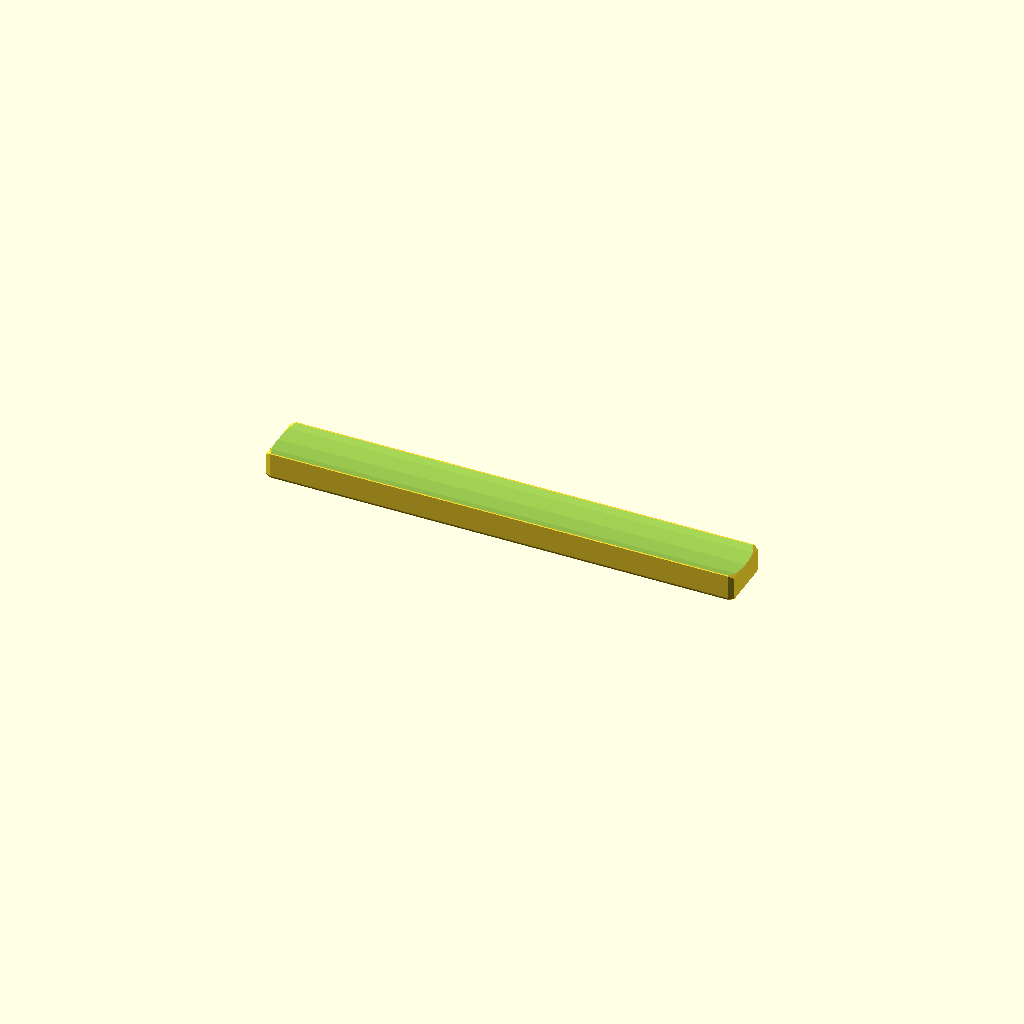
Cell 1: rendered with the file's own defaults.
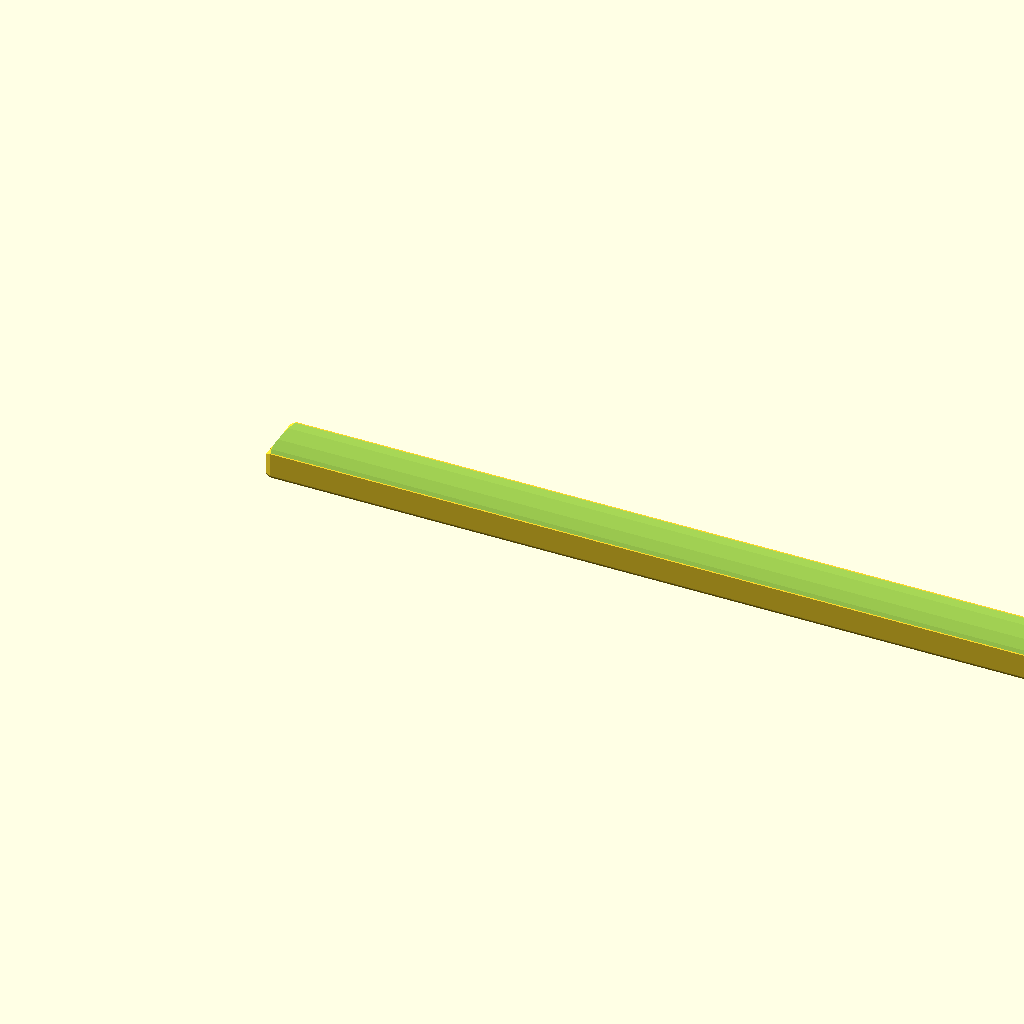
Cell 2 — length set to 200, the other parameters unchanged.
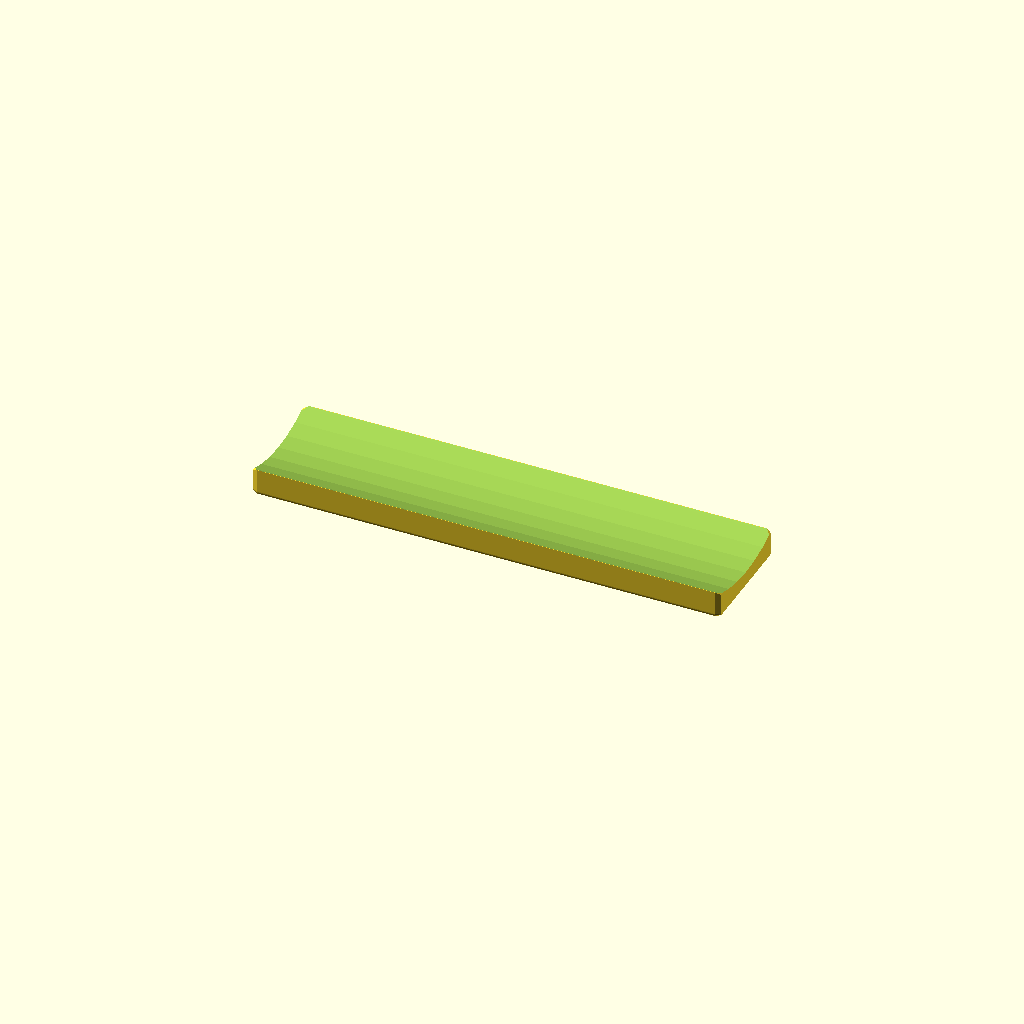
Cell 3: the same model with width = 24.
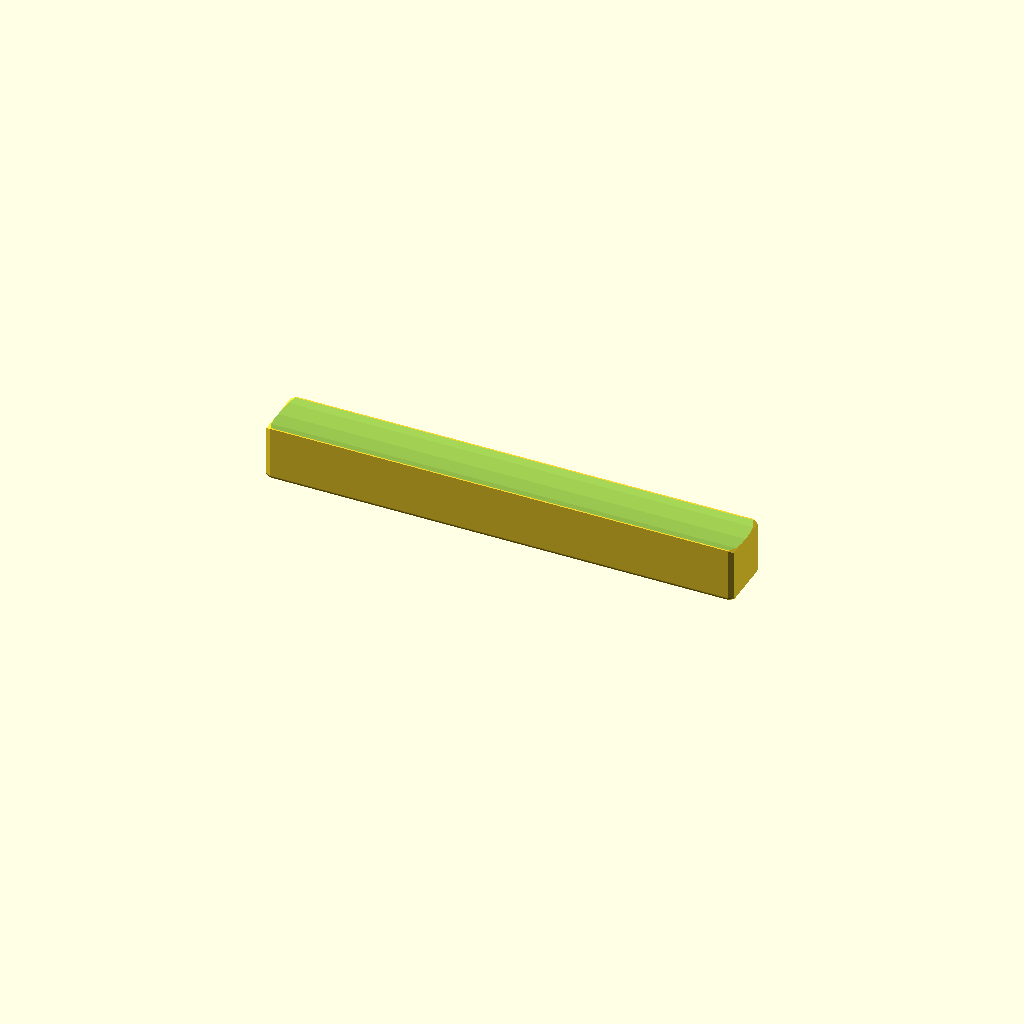
Cell 4: height = 12 (everything else at default).
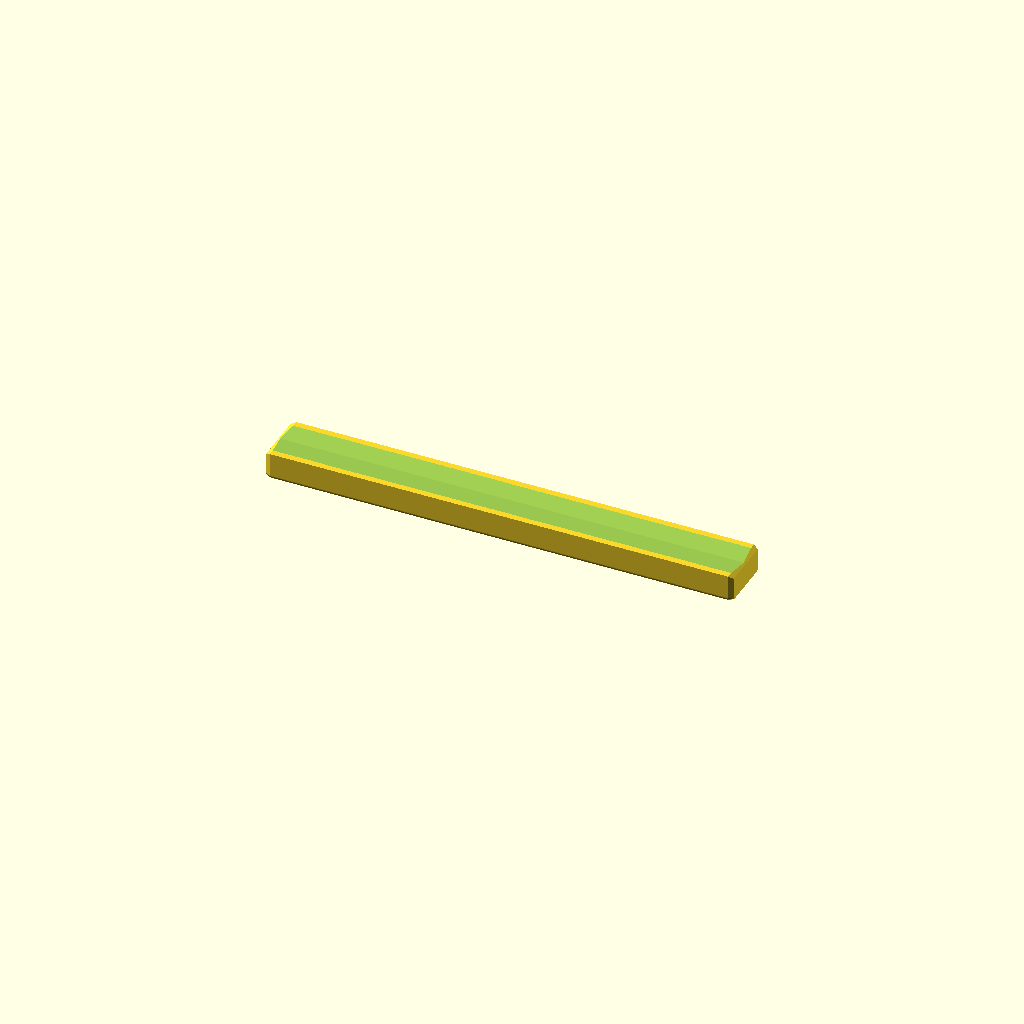
Cell 5: the same model with top_cut_diameter = 120.
One fixed orthographic camera (rotation 55°, 0°, 25°; colour scheme Cornfield) for every cell.
Source of the model, source/MuteCorks.scad:
// Generates a Rubber Corks for Horn  Mutes.  Print using TPU, PEBA, or another elastic rubber-like material
// ©2026 by Don Ankney
// This code is licensed under GNU General Public License v2.0. To view a copy of this license, visit https://www.gnu.org/licenses/old-licenses/gpl-2.0.en.html
// Models generated by this code are licensed underis licensed under CC BY-SA 4.0. To view a copy of this license, visit https://creativecommons.org/licenses/by-sa/4.0/



$fn = 48;

length = 100;
width = 12;
height = 6;
rounding = 1;
top_cut_diameter = 60;
top_cut_extension = 5;
bottom_text = "horn-mutes.com";
bottom_text_size = 4.5;
bottom_text_depth = 0.6;
bottom_text_boldening = 0.2;

// Diamond knurl grip texture, engraved into the labeled face around the text.
// The cork prints upside down (labeled face up), so these grooves open upward and
// print without support, exactly like the engraved text.
knurl_pitch = 2.2;          // spacing between adjacent grooves
knurl_groove = 0.7;         // groove width
knurl_depth = 0.5;          // engraved depth (< text depth so the text stays distinct)
knurl_edge_margin = 1.2;    // keep the knurl off the rounded long edges
knurl_text_clear = 1.6;     // clear border kept around the text

module bottom_label(label_text, label_size, label_depth) {
	translate([length / 2, 0, -0.01])
		linear_extrude(height = label_depth + 0.02)
			mirror([1, 0, 0])
				offset(delta = bottom_text_boldening)
					text(label_text, size = label_size, halign = "center", valign = "center");
}

// 2D outline of the label text (no boldening), used to mask the knurl away from the text.
module label_outline(label_text, label_size) {
	translate([length / 2, 0])
		mirror([1, 0, 0])
			text(label_text, size = label_size, halign = "center", valign = "center");
}

// Area of the labeled face that should receive the knurl: inset from the edges, minus the text.
module knurl_region() {
	half_w = width / 2 - knurl_edge_margin;
	difference() {
		translate([knurl_edge_margin, -half_w])
			square([length - 2 * knurl_edge_margin, 2 * half_w]);
		offset(delta = knurl_text_clear + bottom_text_boldening)
			label_outline(bottom_text, bottom_text_size);
	}
}

// One set of parallel grooves at the given angle, wide enough to cover the whole face.
module knurl_lines(angle) {
	span = length + width;
	n = ceil(span / knurl_pitch);
	translate([length / 2, 0])
		rotate(angle)
			for (i = [-n : n])
				translate([i * knurl_pitch, 0])
					square([knurl_groove, 2 * span], center = true);
}

// Diamond crosshatch clipped to the knurl region, as a shallow cutter engraved into the
// labeled face (z = 0). Overshoots below the face for a clean cut.
module knurl_cutter() {
	translate([0, 0, -0.01])
		linear_extrude(height = knurl_depth + 0.01)
			intersection() {
				union() { knurl_lines(45); knurl_lines(-45); }
				knurl_region();
			}
}

module bottom_rounded_profile(profile_width, profile_height, radius) {
	union() {
		translate([0, radius])
			square([profile_width, profile_height - radius]);
		translate([radius, 0])
			square([profile_width - 2 * radius, radius]);
		translate([radius, radius])
			circle(r = radius);
		translate([profile_width - radius, radius])
			circle(r = radius);
	}
}

module end_cap(cap_length, profile_width, profile_height, radius) {
	hull() {
		translate([cap_length, 0, 0])
			rotate([90, 0, 90])
				linear_extrude(height = 0.01)
					bottom_rounded_profile(profile_width, profile_height, radius);

		rotate([90, 0, 90])
			linear_extrude(height = 0.01)
				offset(delta = -radius / 2)
					bottom_rounded_profile(profile_width, profile_height, radius);
	}
}

module mute_cork(bar_length = length, bar_width = width, bar_height = height, radius = rounding) {
	top_cut_radius = top_cut_diameter / 2;
	top_cut_center_z = bar_height + sqrt(top_cut_radius * top_cut_radius - (bar_width / 2) * (bar_width / 2));

	difference() {
		union() {
			translate([radius, -bar_width / 2, 0])
				rotate([90, 0, 90])
					linear_extrude(height = bar_length - 2 * radius)
						bottom_rounded_profile(bar_width, bar_height, radius);

			translate([0, -bar_width / 2, 0])
				end_cap(radius, bar_width, bar_height, radius);

			translate([bar_length, -bar_width / 2, 0])
				mirror([1, 0, 0])
					end_cap(radius, bar_width, bar_height, radius);
		}

			translate([-top_cut_extension, 0, top_cut_center_z])
				rotate([0, 90, 0])
					cylinder(h = bar_length + 2 * top_cut_extension, d = top_cut_diameter);

		bottom_label(bottom_text, bottom_text_size, bottom_text_depth);

		knurl_cutter();
	}
}

mute_cork();
Customizer parameters (derived from the source; name, type, default, range or options):
length: number, default 100
width: number, default 12
height: number, default 6
rounding: number, default 1
top_cut_diameter: number, default 60
top_cut_extension: number, default 5
bottom_text: string, default "horn-mutes.com"
bottom_text_size: number, default 4.5
bottom_text_depth: number, default 0.6
bottom_text_boldening: number, default 0.2
knurl_pitch: number, default 2.2
knurl_groove: number, default 0.7
knurl_depth: number, default 0.5
knurl_edge_margin: number, default 1.2
knurl_text_clear: number, default 1.6
